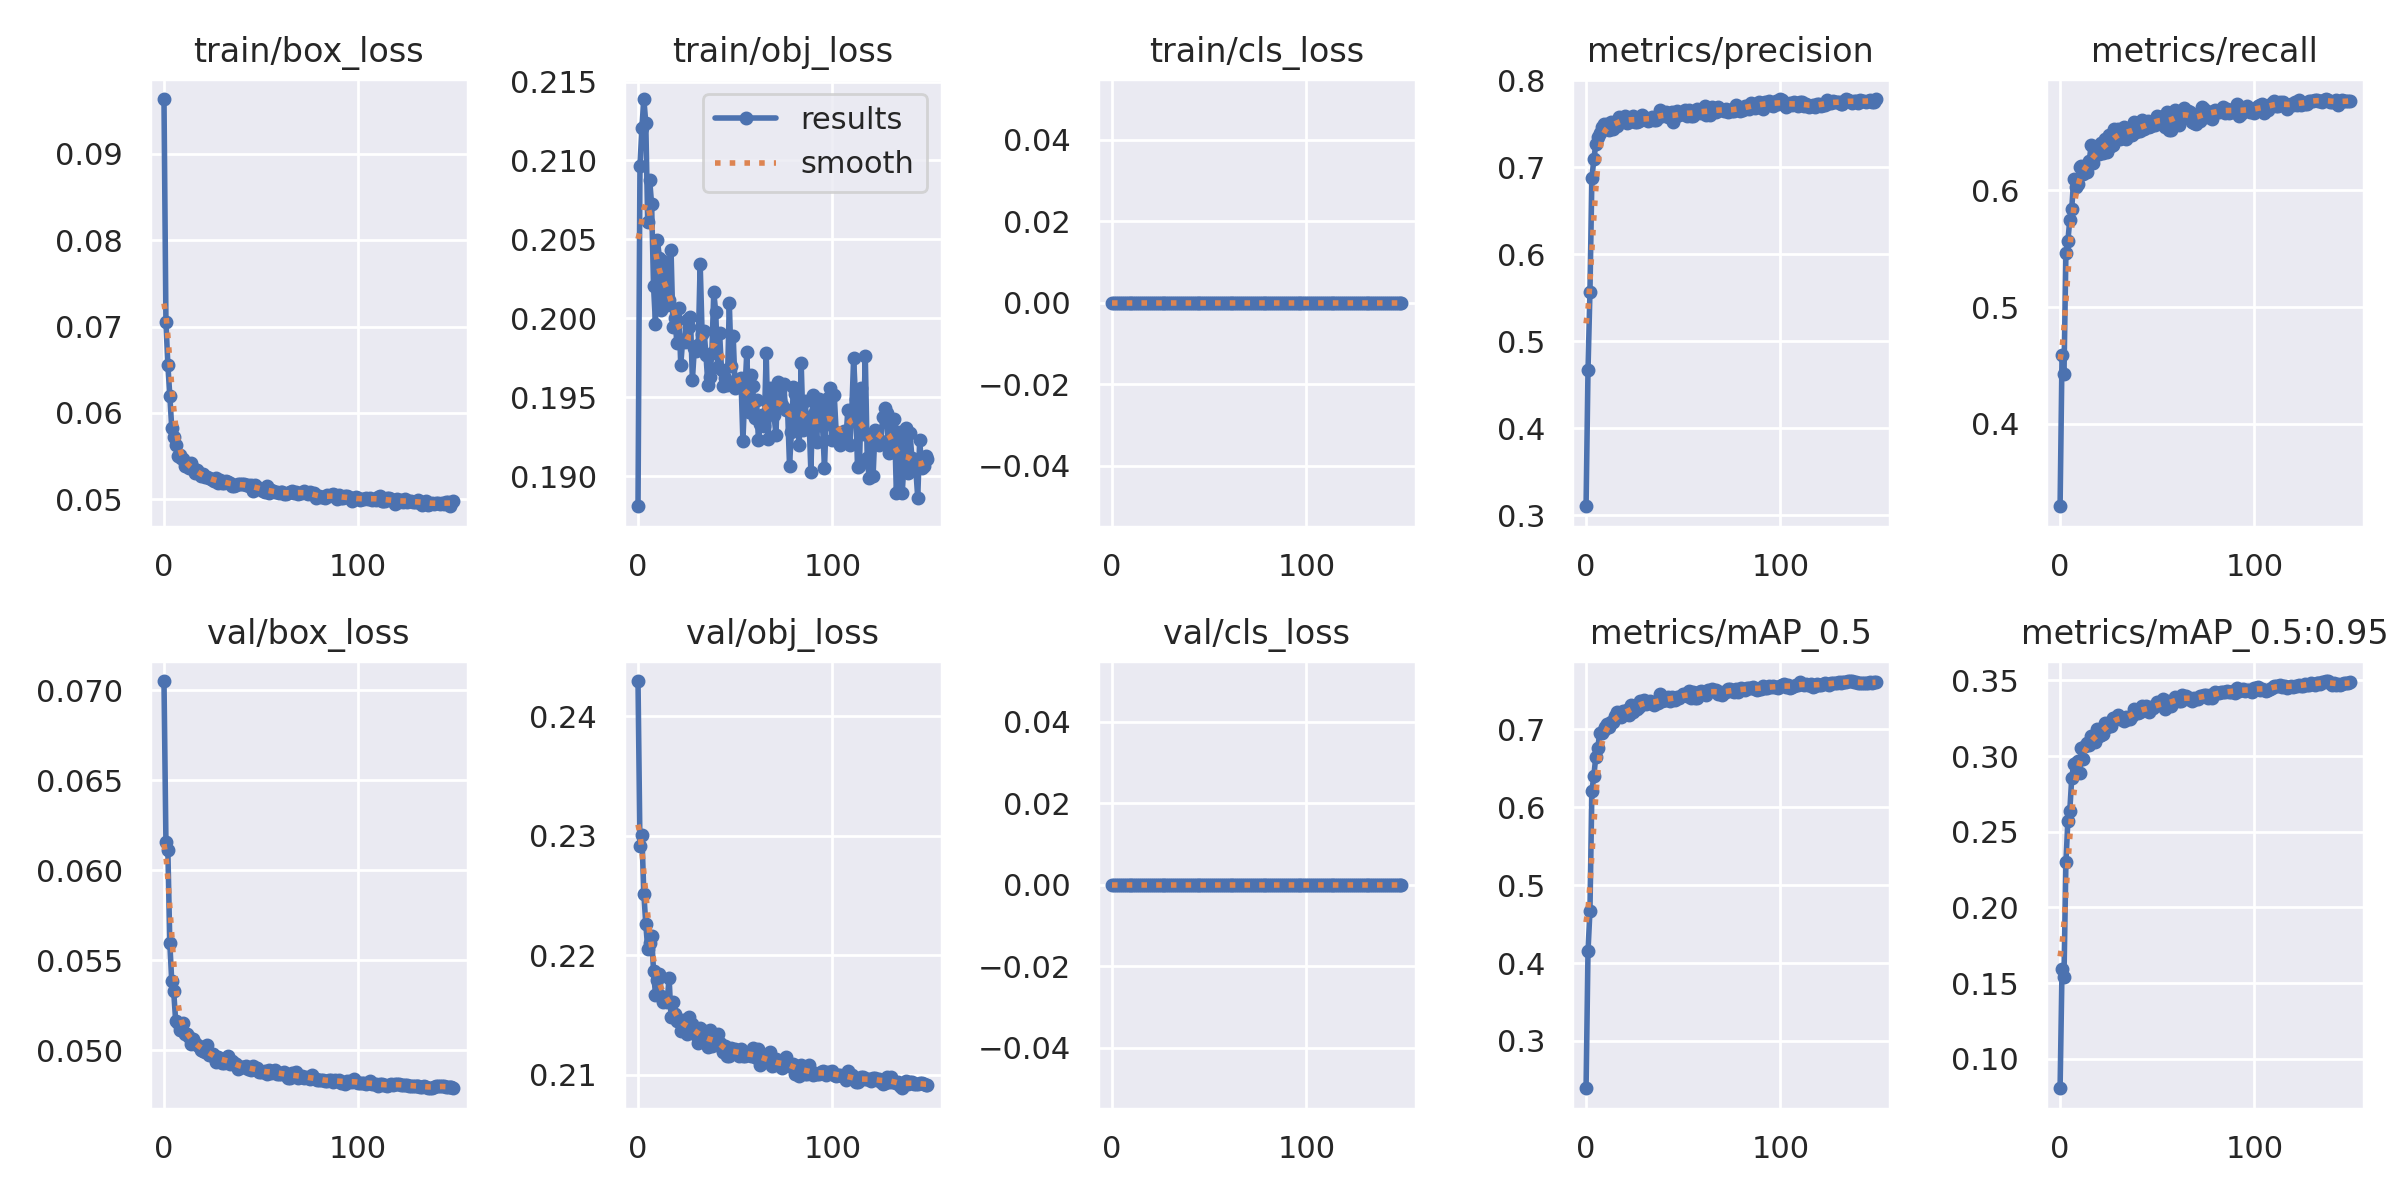

Values plotted in this chart, from the file beside it:
epoch, train/box_loss, train/obj_loss, train/cls_loss, metrics/precision, metrics/recall, metrics/mAP_0.5, metrics/mAP_0.5:0.95, val/box_loss, val/obj_loss, val/cls_loss, x/lr0, x/lr1, x/lr2
0, 0.09637, 0.1881, 0, 0.3101, 0.3291, 0.2393, 0.08044, 0.0705, 0.243, 0, 0.07017, 0.003314, 0.003314
1, 0.07058, 0.2096, 0, 0.467, 0.4589, 0.415, 0.1594, 0.06155, 0.2292, 0, 0.04013, 0.006604, 0.006604
2, 0.06553, 0.2121, 0, 0.5568, 0.4421, 0.4671, 0.1541, 0.0611, 0.23, 0, 0.01004, 0.009849, 0.009849
3, 0.06201, 0.2139, 0, 0.6874, 0.5459, 0.6206, 0.2297, 0.05596, 0.2251, 0, 0.009802, 0.009802, 0.009802
4, 0.05822, 0.2124, 0, 0.7091, 0.5566, 0.64, 0.2569, 0.05383, 0.2226, 0, 0.009802, 0.009802, 0.009802
5, 0.0572, 0.2061, 0, 0.7264, 0.5747, 0.6644, 0.264, 0.05327, 0.2205, 0, 0.009736, 0.009736, 0.009736
6, 0.05627, 0.2087, 0, 0.7346, 0.5843, 0.6757, 0.2856, 0.05166, 0.221, 0, 0.00967, 0.00967, 0.00967
7, 0.05505, 0.2072, 0, 0.74, 0.6095, 0.6946, 0.2945, 0.0515, 0.2216, 0, 0.009604, 0.009604, 0.009604
8, 0.05509, 0.202, 0, 0.7461, 0.6033, 0.6949, 0.2954, 0.05112, 0.2187, 0, 0.009538, 0.009538, 0.009538
9, 0.05473, 0.1996, 0, 0.7492, 0.6056, 0.6988, 0.2969, 0.05139, 0.2167, 0, 0.009472, 0.009472, 0.009472
10, 0.05464, 0.2049, 0, 0.746, 0.6199, 0.7022, 0.2885, 0.05155, 0.2179, 0, 0.009406, 0.009406, 0.009406
11, 0.05384, 0.2038, 0, 0.7493, 0.6207, 0.7068, 0.3052, 0.05094, 0.2184, 0, 0.00934, 0.00934, 0.00934
12, 0.05389, 0.2005, 0, 0.7429, 0.6142, 0.7026, 0.2984, 0.05093, 0.2166, 0, 0.009274, 0.009274, 0.009274
13, 0.0536, 0.2036, 0, 0.7519, 0.6171, 0.7099, 0.3068, 0.05072, 0.2161, 0, 0.009208, 0.009208, 0.009208
14, 0.05418, 0.2029, 0, 0.7435, 0.6159, 0.7087, 0.3088, 0.05035, 0.2161, 0, 0.009142, 0.009142, 0.009142
15, 0.05362, 0.2008, 0, 0.7514, 0.6249, 0.7168, 0.3073, 0.05061, 0.2161, 0, 0.009076, 0.009076, 0.009076
16, 0.05303, 0.2012, 0, 0.7477, 0.639, 0.7215, 0.3134, 0.05041, 0.2181, 0, 0.00901, 0.00901, 0.00901
17, 0.05334, 0.2043, 0, 0.7578, 0.6235, 0.7168, 0.3127, 0.05031, 0.2148, 0, 0.008944, 0.008944, 0.008944
18, 0.05301, 0.1995, 0, 0.7541, 0.6305, 0.7159, 0.3092, 0.05024, 0.2161, 0, 0.008878, 0.008878, 0.008878
19, 0.05264, 0.2, 0, 0.7538, 0.6327, 0.7234, 0.3178, 0.05, 0.2151, 0, 0.008812, 0.008812, 0.008812
20, 0.05293, 0.1984, 0, 0.7588, 0.6315, 0.7213, 0.3135, 0.04999, 0.2145, 0, 0.008746, 0.008746, 0.008746
21, 0.05257, 0.2006, 0, 0.7512, 0.6405, 0.7253, 0.3136, 0.04991, 0.2145, 0, 0.00868, 0.00868, 0.00868
22, 0.05252, 0.197, 0, 0.7521, 0.6325, 0.7185, 0.3148, 0.05031, 0.2136, 0, 0.008614, 0.008614, 0.008614
23, 0.05242, 0.1986, 0, 0.756, 0.6441, 0.731, 0.3218, 0.04977, 0.2145, 0, 0.008548, 0.008548, 0.008548
24, 0.05229, 0.1985, 0, 0.7594, 0.6327, 0.7217, 0.3193, 0.04981, 0.2142, 0, 0.008482, 0.008482, 0.008482
25, 0.0522, 0.1999, 0, 0.7527, 0.6472, 0.7303, 0.3199, 0.04979, 0.2134, 0, 0.008416, 0.008416, 0.008416
26, 0.05205, 0.1994, 0, 0.7526, 0.6384, 0.726, 0.3198, 0.04966, 0.2148, 0, 0.00835, 0.00835, 0.00835
27, 0.05249, 0.2001, 0, 0.7527, 0.639, 0.7281, 0.325, 0.04938, 0.2139, 0, 0.008284, 0.008284, 0.008284
28, 0.05188, 0.1961, 0, 0.7546, 0.6523, 0.736, 0.3247, 0.04962, 0.2142, 0, 0.008218, 0.008218, 0.008218
29, 0.05224, 0.1981, 0, 0.7603, 0.6459, 0.7348, 0.3247, 0.04954, 0.2136, 0, 0.008152, 0.008152, 0.008152
30, 0.05193, 0.1979, 0, 0.7562, 0.6523, 0.737, 0.3272, 0.04931, 0.2133, 0, 0.008086, 0.008086, 0.008086
31, 0.05183, 0.1983, 0, 0.7573, 0.6438, 0.7328, 0.3248, 0.04931, 0.2127, 0, 0.00802, 0.00802, 0.00802
32, 0.05211, 0.2035, 0, 0.7527, 0.6518, 0.7335, 0.3249, 0.04961, 0.2139, 0, 0.007954, 0.007954, 0.007954
33, 0.05198, 0.199, 0, 0.7542, 0.6541, 0.736, 0.3232, 0.04967, 0.2137, 0, 0.007888, 0.007888, 0.007888
34, 0.05189, 0.1992, 0, 0.7574, 0.6444, 0.7339, 0.3258, 0.04927, 0.213, 0, 0.007822, 0.007822, 0.007822
35, 0.05151, 0.1976, 0, 0.7539, 0.6496, 0.7306, 0.3248, 0.04944, 0.2126, 0, 0.007756, 0.007756, 0.007756
36, 0.05151, 0.1958, 0, 0.7549, 0.6514, 0.7347, 0.3248, 0.04929, 0.2123, 0, 0.00769, 0.00769, 0.00769
37, 0.05164, 0.1963, 0, 0.7577, 0.6473, 0.733, 0.3265, 0.04925, 0.2138, 0, 0.007624, 0.007624, 0.007624
38, 0.05178, 0.1978, 0, 0.7665, 0.659, 0.7449, 0.3314, 0.04895, 0.2124, 0, 0.007558, 0.007558, 0.007558
39, 0.05171, 0.2016, 0, 0.7593, 0.6504, 0.7365, 0.3296, 0.04908, 0.2131, 0, 0.007492, 0.007492, 0.007492
40, 0.05172, 0.2004, 0, 0.7601, 0.6523, 0.7369, 0.3287, 0.04911, 0.2128, 0, 0.007426, 0.007426, 0.007426
41, 0.05176, 0.1969, 0, 0.7635, 0.6507, 0.737, 0.3292, 0.04909, 0.2134, 0, 0.00736, 0.00736, 0.00736
42, 0.05169, 0.1991, 0, 0.7579, 0.6607, 0.741, 0.3328, 0.04915, 0.2126, 0, 0.007294, 0.007294, 0.007294
43, 0.05163, 0.1967, 0, 0.758, 0.6525, 0.7366, 0.3308, 0.04897, 0.2122, 0, 0.007228, 0.007228, 0.007228
44, 0.05154, 0.1957, 0, 0.7633, 0.6558, 0.7414, 0.3329, 0.04904, 0.2119, 0, 0.007162, 0.007162, 0.007162
45, 0.05166, 0.1962, 0, 0.752, 0.6592, 0.7404, 0.3307, 0.04893, 0.2124, 0, 0.007096, 0.007096, 0.007096
46, 0.05099, 0.1958, 0, 0.7575, 0.6544, 0.7375, 0.3292, 0.04911, 0.2115, 0, 0.00703, 0.00703, 0.00703
47, 0.05162, 0.201, 0, 0.765, 0.6553, 0.7411, 0.3322, 0.04894, 0.2116, 0, 0.006964, 0.006964, 0.006964
48, 0.0514, 0.197, 0, 0.7602, 0.6597, 0.7403, 0.3317, 0.049, 0.2123, 0, 0.006898, 0.006898, 0.006898
49, 0.05122, 0.1989, 0, 0.7624, 0.6558, 0.7423, 0.3331, 0.04882, 0.2119, 0, 0.006832, 0.006832, 0.006832
50, 0.05121, 0.1956, 0, 0.7618, 0.6638, 0.7455, 0.3356, 0.04879, 0.2122, 0, 0.006766, 0.006766, 0.006766
51, 0.05091, 0.1959, 0, 0.7658, 0.6621, 0.7453, 0.3344, 0.0488, 0.2119, 0, 0.0067, 0.0067, 0.0067
52, 0.05085, 0.1958, 0, 0.7596, 0.6603, 0.7429, 0.3337, 0.04888, 0.2116, 0, 0.006634, 0.006634, 0.006634
53, 0.05151, 0.1962, 0, 0.7656, 0.6642, 0.7491, 0.3378, 0.04867, 0.2122, 0, 0.006568, 0.006568, 0.006568
54, 0.05076, 0.1922, 0, 0.7591, 0.6543, 0.7401, 0.3313, 0.04894, 0.2116, 0, 0.006502, 0.006502, 0.006502
55, 0.05101, 0.1953, 0, 0.7593, 0.6676, 0.7479, 0.3366, 0.04874, 0.2115, 0, 0.006436, 0.006436, 0.006436
56, 0.05089, 0.1978, 0, 0.7608, 0.6515, 0.7401, 0.3339, 0.04879, 0.2118, 0, 0.00637, 0.00637, 0.00637
57, 0.05086, 0.194, 0, 0.7669, 0.6519, 0.7399, 0.3334, 0.04894, 0.2117, 0, 0.006304, 0.006304, 0.006304
58, 0.05079, 0.1964, 0, 0.7665, 0.6639, 0.7483, 0.3366, 0.0487, 0.2115, 0, 0.006238, 0.006238, 0.006238
59, 0.05073, 0.1957, 0, 0.7619, 0.6693, 0.7488, 0.3387, 0.04867, 0.2122, 0, 0.006172, 0.006172, 0.006172
... 90 more rows
